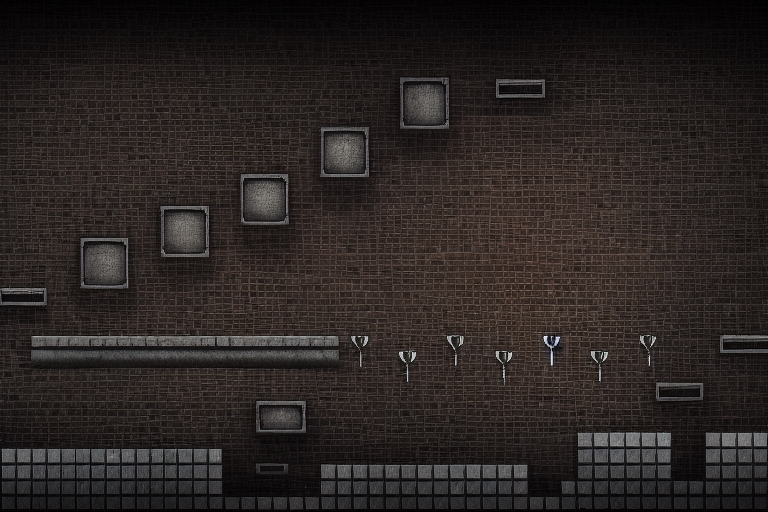
Generation parameters embedded in this image by AUTOMATIC1111 Stable Diffusion web UI or a fork of it (Forge, ...) (PNG 'parameters' text chunk):
dark dungeon, square windows, tunnels, bricks, steel pipes, industrial, torches, realistic, magnificent, creepy, 
Negative prompt: ugly
Steps: 34, Sampler: Euler a, Schedule type: Automatic, CFG scale: 7, Seed: 2382837935, Size: 768x512, Model hash: e1441589a6, Model: v1-5-pruned, ControlNet 0: "Module: softedge_pidinet, Model: control_v11p_sd15_softedge [a8575a2a], Weight: 1.0, Resize Mode: Crop and Resize, Processor Res: 512, Threshold A: 0.5, Threshold B: 0.5, Guidance Start: 0.2, Guidance End: 0.8, Pixel Perfect: True, Control Mode: Balanced", Version: v1.10.1